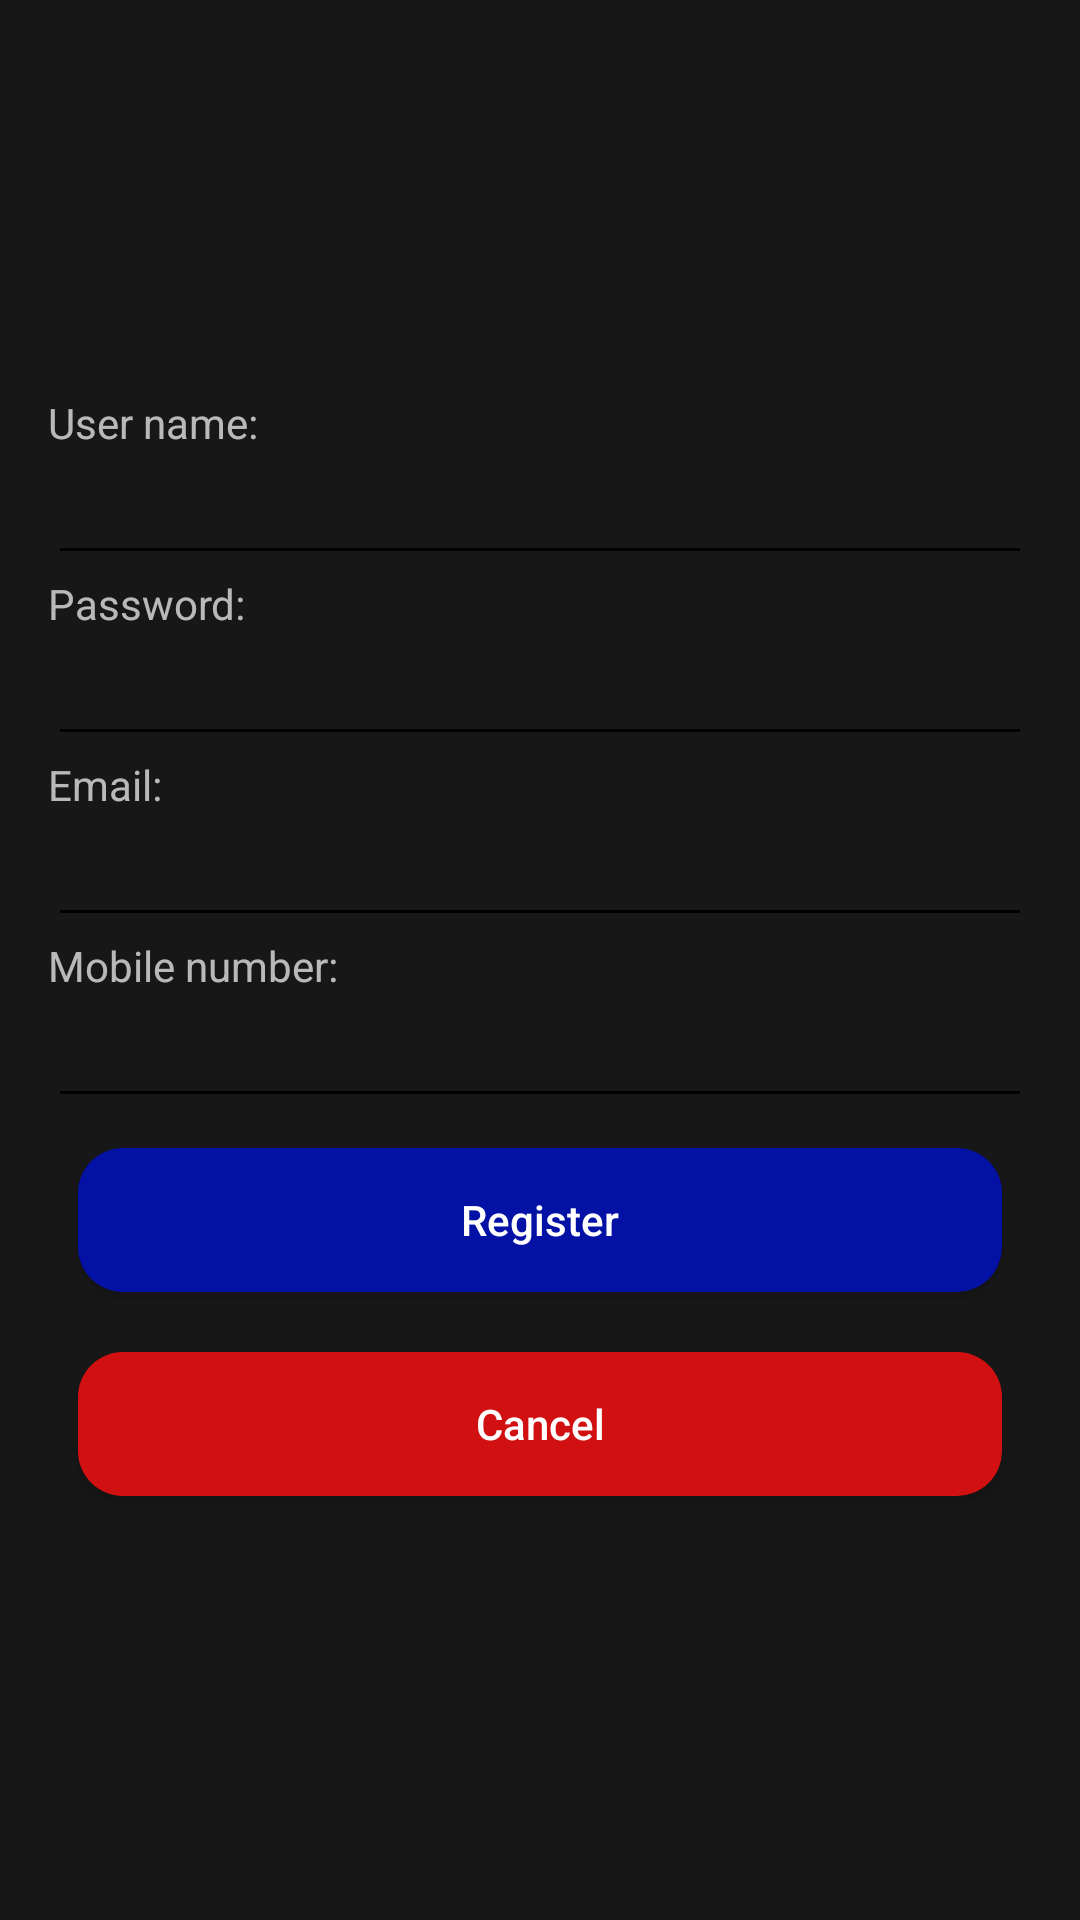

Layout XML and referenced resources for this Android screen:
<!-- AndroidManifest.xml: application theme AppTheme -->
<!-- res/layout/activity_register_user.xml -->
<?xml version="1.0" encoding="utf-8"?>
<LinearLayout xmlns:android="http://schemas.android.com/apk/res/android"
    android:orientation="vertical"
    android:layout_width="match_parent"
    android:layout_height="match_parent"
    xmlns:tools="http://schemas.android.com/tools"
    tools:context=".RegisterUserActivity"
    android:gravity="center"
    android:paddingBottom="@dimen/activity_vertical_margin"
    android:paddingTop="@dimen/activity_vertical_margin"
    android:paddingRight="@dimen/activity_horizontal_margin"
    android:paddingLeft="@dimen/activity_horizontal_margin" >

    <TextView
        android:labelFor="@+id/userNameRegister"
        android:text="@string/user_name"
        android:layout_width="match_parent"
        android:layout_height="wrap_content" />

    <EditText
        android:inputType="text"
        android:id="@+id/userNameRegister"
        android:layout_width="match_parent"
        android:layout_height="wrap_content" />

    <TextView
        android:labelFor="@+id/passwordRegister"
        android:text="@string/password"
        android:layout_width="match_parent"
        android:layout_height="wrap_content" />

    <EditText
        android:inputType="textPassword"
        android:id="@+id/passwordRegister"
        android:layout_width="match_parent"
        android:layout_height="wrap_content" />

    <TextView
        android:labelFor="@+id/emailRegister"
        android:text="@string/email"
        android:layout_width="match_parent"
        android:layout_height="wrap_content" />

    <EditText
        android:inputType="textEmailAddress"
        android:id="@+id/emailRegister"
        android:layout_width="match_parent"
        android:layout_height="wrap_content" />

    <TextView
        android:labelFor="@+id/mobileNumberRegister"
        android:text="@string/mobile_number"
        android:layout_width="match_parent"
        android:layout_height="wrap_content" />

    <EditText
        android:inputType="phone"
        android:id="@+id/mobileNumberRegister"
        android:layout_width="match_parent"
        android:layout_height="wrap_content" />

    <Button
        android:layout_margin="@dimen/button_margin"
        android:text="@string/register"
        android:layout_width="match_parent"
        android:layout_height="wrap_content"
        android:onClick="registerNewUser"
        android:textAllCaps="false"
        android:background="@drawable/shape_register_button" />

    <Button
        android:layout_margin="@dimen/button_margin"
        android:text="@string/cancel"
        android:layout_width="match_parent"
        android:layout_height="wrap_content"
        android:onClick="cancelNewUser"
        android:textAllCaps="false"
        android:background="@drawable/shape_cancel_button" />
    
</LinearLayout>
<!-- resources referenced by this layout -->
<resources>
  <dimen name="activity_horizontal_margin">16dp</dimen>
  <dimen name="activity_vertical_margin">16dp</dimen>
  <dimen name="button_margin">10dp</dimen>
  <!-- drawable shape_cancel_button (drawable) -->
  <?xml version="1.0" encoding="utf-8"?>
  <shape xmlns:android="http://schemas.android.com/apk/res/android">
      <solid android:color="@color/cancel"/>
      <corners android:radius="15dip"/>
      <padding android:left="0dip" android:top="0dip" android:right="0dip" android:bottom="0dip" />
  </shape>
  <!-- drawable shape_register_button (drawable) -->
  <?xml version="1.0" encoding="utf-8"?>
  <shape xmlns:android="http://schemas.android.com/apk/res/android">
      <solid android:color="@color/register"/>
      <corners android:radius="15dip"/>
      <padding android:left="0dip" android:top="0dip" android:right="0dip" android:bottom="0dip" />
  </shape>
  <string name="cancel">Cancel</string>
  <string name="email">Email:</string>
  <string name="mobile_number">Mobile number:</string>
  <string name="password">Password:</string>
  <string name="register">Register</string>
  <string name="user_name">User name:</string>
  <style name="AppTheme" parent="Theme.AppCompat">
          
          <item name="android:background">#171718</item>
  
          
          <item name="colorPrimary">#000000</item>
          <item name="colorPrimaryDark">#000000</item> 
  
          <item name="colorControlNormal">#000000</item> 
          
  
          
          
  
          
          
      </style>
  <color name="cancel">#D11111</color>
  <color name="register">#0311A4</color>
</resources>
